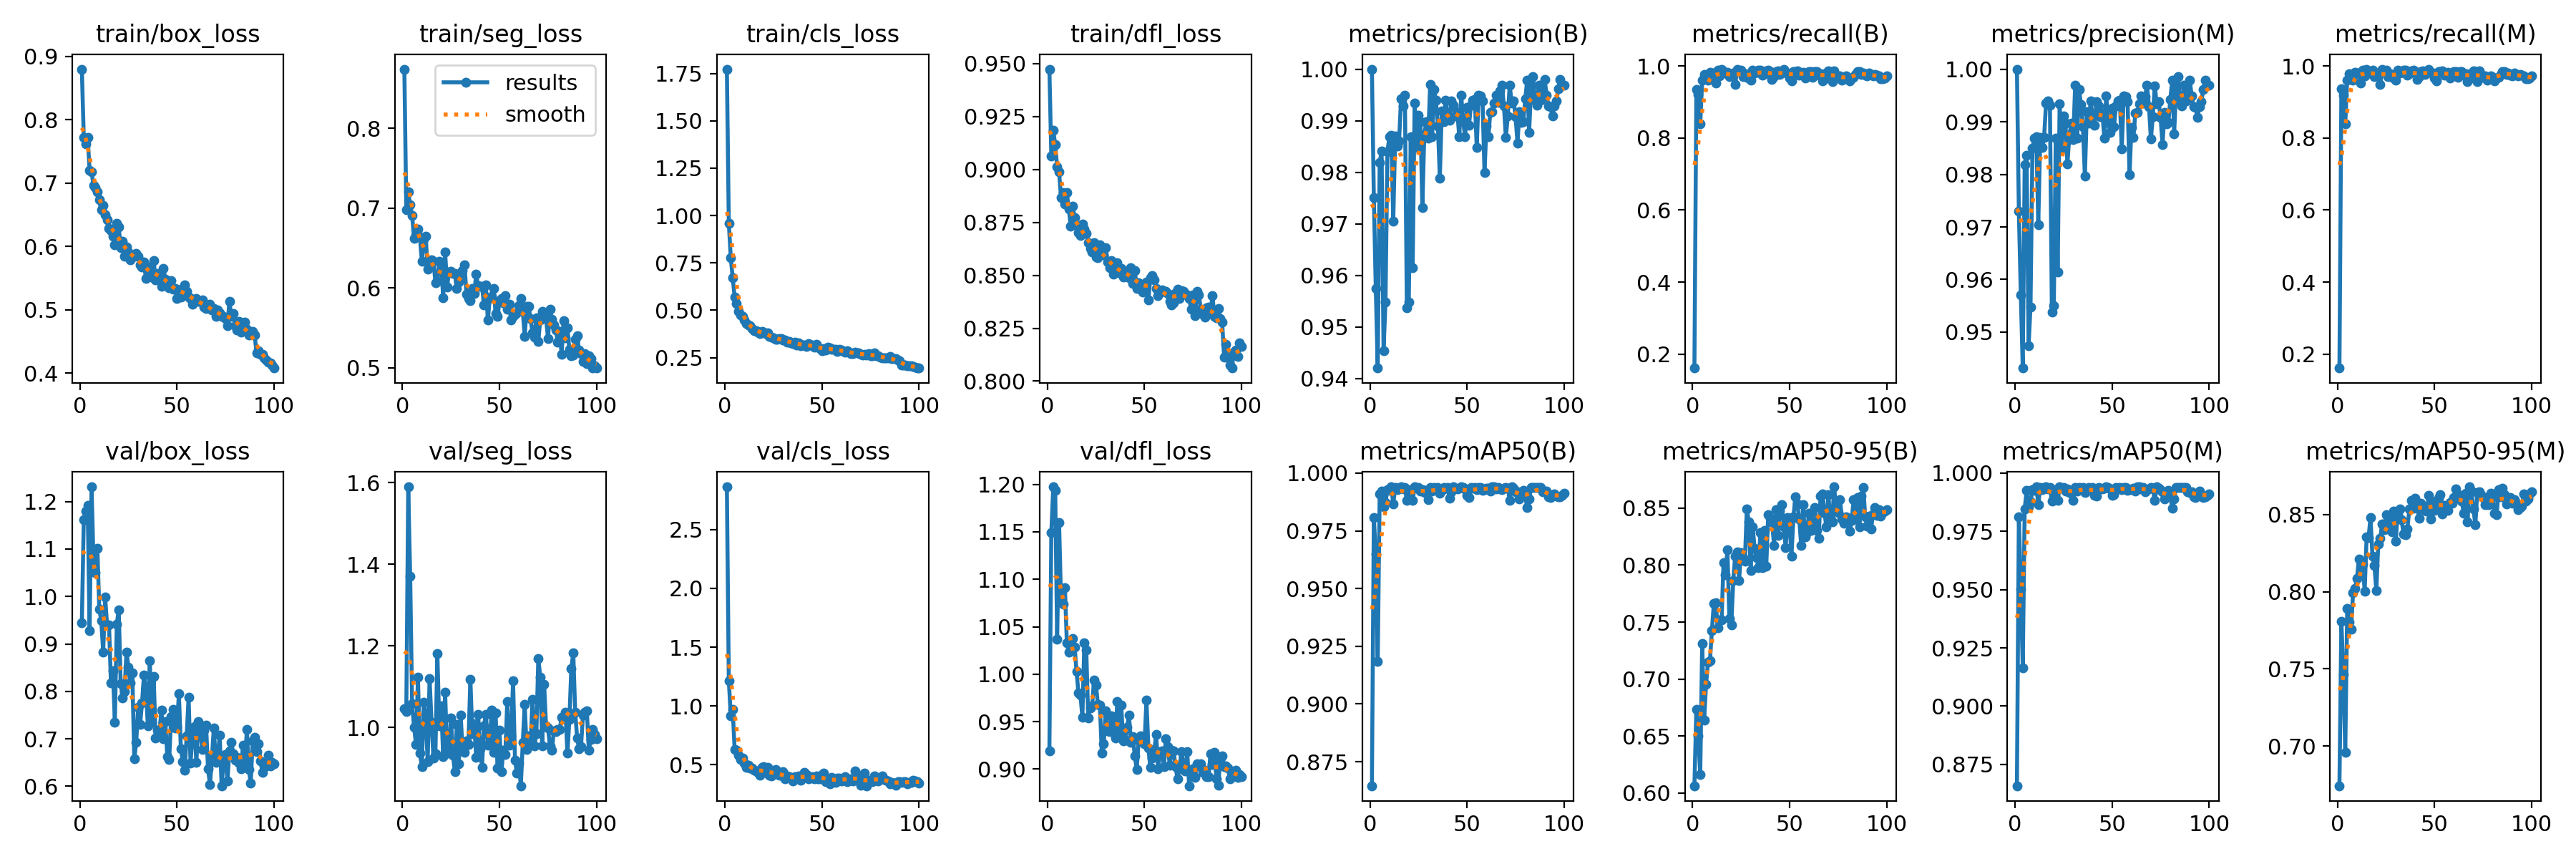

Values plotted in this chart, from the file beside it:
epoch, train/box_loss, train/seg_loss, train/cls_loss, train/dfl_loss, metrics/precision(B), metrics/recall(B), metrics/mAP50(B), metrics/mAP50-95(B), metrics/precision(M), metrics/recall(M), metrics/mAP50(M), metrics/mAP50-95(M), val/box_loss, val/seg_loss, val/cls_loss, val/dfl_loss, lr/pg0, lr/pg1, lr/pg2
1, 0.88, 0.8743, 1.773, 0.9474, 1, 0.1618, 0.8646, 0.6065, 1, 0.1618, 0.8659, 0.6742, 0.9443, 1.046, 2.864, 0.919, 0.0006561, 0.0006561, 0.0006561
2, 0.7721, 0.6985, 0.9602, 0.9062, 0.9751, 0.935, 0.9808, 0.6733, 0.973, 0.9362, 0.9812, 0.7808, 1.162, 1.038, 1.215, 1.149, 0.00131, 0.00131, 0.00131
3, 0.7624, 0.7202, 0.7786, 0.9187, 0.9574, 0.92, 0.9649, 0.6505, 0.957, 0.918, 0.9503, 0.7466, 1.18, 1.59, 0.9176, 1.197, 0.00195, 0.00195, 0.00195
4, 0.7727, 0.7042, 0.6717, 0.9116, 0.9421, 0.839, 0.9184, 0.6164, 0.9432, 0.84, 0.9163, 0.6961, 1.192, 1.371, 0.9694, 1.194, 0.001941, 0.001941, 0.001941
5, 0.7204, 0.6912, 0.5711, 0.9013, 0.9819, 0.961, 0.9908, 0.7309, 0.9819, 0.961, 0.9846, 0.7893, 0.9284, 1.058, 0.6309, 1.037, 0.001921, 0.001921, 0.001921
6, 0.7181, 0.662, 0.537, 0.8988, 0.9841, 0.977, 0.9924, 0.6637, 0.9836, 0.978, 0.9924, 0.7804, 1.231, 0.9999, 0.6254, 1.16, 0.001901, 0.001901, 0.001901
7, 0.6967, 0.6657, 0.4956, 0.8867, 0.9454, 0.971, 0.9853, 0.6955, 0.9474, 0.973, 0.9855, 0.7756, 1.076, 0.9581, 0.5815, 1.077, 0.001881, 0.001881, 0.001881
8, 0.6929, 0.6739, 0.4761, 0.8891, 0.9548, 0.961, 0.9873, 0.7149, 0.9548, 0.961, 0.9875, 0.7992, 1.05, 1.123, 0.544, 1.074, 0.001861, 0.001861, 0.001861
9, 0.686, 0.6642, 0.4673, 0.8837, 0.9839, 0.9812, 0.993, 0.7161, 0.985, 0.9822, 0.993, 0.8022, 1.102, 0.9374, 0.5586, 1.091, 0.001842, 0.001842, 0.001842
10, 0.6741, 0.6337, 0.4479, 0.889, 0.9869, 0.98, 0.9924, 0.7423, 0.9869, 0.98, 0.9924, 0.8085, 0.9725, 0.903, 0.5147, 1.033, 0.001822, 0.001822, 0.001822
11, 0.6575, 0.6614, 0.4288, 0.8812, 0.9872, 0.981, 0.994, 0.7665, 0.9872, 0.981, 0.994, 0.8211, 0.9496, 1.062, 0.4757, 1.023, 0.001802, 0.001802, 0.001802
12, 0.6644, 0.6653, 0.4211, 0.8732, 0.9705, 0.9531, 0.9865, 0.7672, 0.9705, 0.9531, 0.9865, 0.8121, 0.8832, 1.031, 0.4925, 1.036, 0.001782, 0.001782, 0.001782
13, 0.6497, 0.6233, 0.4179, 0.8828, 0.987, 0.988, 0.9939, 0.7449, 0.987, 0.988, 0.9939, 0.818, 0.9986, 0.9158, 0.4686, 1.038, 0.001762, 0.001762, 0.001762
14, 0.6422, 0.6293, 0.4033, 0.8771, 0.9851, 0.972, 0.9929, 0.752, 0.9851, 0.972, 0.9929, 0.8004, 0.9406, 1.12, 0.4733, 1.028, 0.001743, 0.001743, 0.001743
15, 0.6292, 0.6356, 0.3939, 0.8735, 0.986, 0.9893, 0.9936, 0.7516, 0.987, 0.9903, 0.9938, 0.8357, 0.9397, 1.012, 0.4536, 1.002, 0.001723, 0.001723, 0.001723
16, 0.6254, 0.6337, 0.3903, 0.8701, 0.9942, 0.98, 0.9939, 0.8022, 0.9935, 0.983, 0.9939, 0.8352, 0.8175, 0.9241, 0.4471, 0.98, 0.001703, 0.001703, 0.001703
17, 0.6161, 0.607, 0.3845, 0.8687, 0.9929, 0.9813, 0.9931, 0.7912, 0.9939, 0.9823, 0.9931, 0.8482, 0.8431, 0.9358, 0.4355, 0.9778, 0.001683, 0.001683, 0.001683
18, 0.6023, 0.6085, 0.3777, 0.8743, 0.9949, 0.9823, 0.9938, 0.8137, 0.9932, 0.988, 0.9939, 0.8231, 0.7351, 1.181, 0.4113, 0.9546, 0.001663, 0.001663, 0.001663
19, 0.6368, 0.6334, 0.387, 0.8717, 0.9538, 0.9701, 0.9881, 0.7534, 0.9538, 0.9701, 0.9881, 0.8169, 0.9417, 1.003, 0.4742, 1.033, 0.001644, 0.001644, 0.001644
20, 0.6307, 0.6296, 0.3845, 0.8698, 0.9548, 0.9718, 0.9891, 0.7473, 0.955, 0.9767, 0.9895, 0.801, 0.9724, 1.054, 0.4844, 1.025, 0.001624, 0.001624, 0.001624
21, 0.5985, 0.5876, 0.3776, 0.8656, 0.9869, 0.9809, 0.9929, 0.7863, 0.9869, 0.9809, 0.9929, 0.8311, 0.8166, 0.9275, 0.4314, 0.9539, 0.001604, 0.001604, 0.001604
22, 0.6083, 0.6456, 0.3798, 0.8627, 0.9615, 0.9476, 0.9881, 0.8079, 0.9615, 0.9476, 0.9881, 0.8347, 0.7869, 1.086, 0.4757, 0.9647, 0.001584, 0.001584, 0.001584
23, 0.5841, 0.6016, 0.3613, 0.8611, 0.9934, 0.991, 0.994, 0.8117, 0.9934, 0.991, 0.994, 0.844, 0.8001, 0.9403, 0.4078, 0.9667, 0.001564, 0.001564, 0.001564
24, 0.5998, 0.6198, 0.3572, 0.8654, 0.9849, 0.987, 0.9934, 0.7867, 0.9849, 0.987, 0.9934, 0.8403, 0.8828, 0.9374, 0.4042, 0.9938, 0.001545, 0.001545, 0.001545
25, 0.5908, 0.6214, 0.3561, 0.8588, 0.9911, 0.988, 0.9937, 0.811, 0.9911, 0.988, 0.9937, 0.8499, 0.8508, 1.023, 0.4218, 0.9883, 0.001525, 0.001525, 0.001525
26, 0.5792, 0.6183, 0.3475, 0.8582, 0.9898, 0.9696, 0.9922, 0.8064, 0.9898, 0.9694, 0.9922, 0.8486, 0.8172, 0.9325, 0.4571, 0.968, 0.001505, 0.001505, 0.001505
27, 0.5845, 0.6185, 0.3463, 0.8645, 0.9731, 0.9785, 0.9928, 0.8034, 0.9819, 0.9786, 0.9931, 0.8402, 0.8384, 0.8917, 0.4413, 0.9675, 0.001485, 0.001485, 0.001485
28, 0.5851, 0.5998, 0.3488, 0.8618, 0.9874, 0.968, 0.9917, 0.8495, 0.9874, 0.968, 0.9917, 0.8388, 0.658, 1.007, 0.4073, 0.917, 0.001465, 0.001465, 0.001465
29, 0.5886, 0.6071, 0.3514, 0.8597, 0.9898, 0.9665, 0.9924, 0.8378, 0.9898, 0.9682, 0.9925, 0.8524, 0.6923, 0.91, 0.4084, 0.9263, 0.001446, 0.001446, 0.001446
30, 0.5846, 0.6135, 0.3444, 0.8632, 0.9867, 0.9607, 0.9886, 0.7955, 0.9867, 0.9607, 0.9881, 0.8328, 0.7665, 1.03, 0.4373, 0.9616, 0.001426, 0.001426, 0.001426
31, 0.5715, 0.6222, 0.3418, 0.8563, 0.997, 0.9875, 0.9937, 0.8337, 0.997, 0.9875, 0.9937, 0.8503, 0.7301, 0.9421, 0.381, 0.9406, 0.001406, 0.001406, 0.001406
32, 0.5682, 0.6289, 0.3333, 0.8537, 0.9869, 0.98, 0.9922, 0.815, 0.9869, 0.98, 0.9922, 0.8537, 0.7752, 0.9377, 0.4053, 0.9393, 0.001386, 0.001386, 0.001386
33, 0.5758, 0.5927, 0.3371, 0.8569, 0.9961, 0.982, 0.9939, 0.8066, 0.9961, 0.982, 0.9939, 0.8469, 0.8339, 0.9674, 0.3987, 0.9561, 0.001366, 0.001366, 0.001366
34, 0.5493, 0.5871, 0.3298, 0.8505, 0.994, 0.9885, 0.9929, 0.798, 0.9933, 0.989, 0.9929, 0.8374, 0.8071, 0.9578, 0.3908, 0.9501, 0.001347, 0.001347, 0.001347
35, 0.5682, 0.5846, 0.3258, 0.8534, 0.989, 0.9878, 0.9938, 0.8286, 0.989, 0.9878, 0.9938, 0.8371, 0.7269, 1.118, 0.3631, 0.9327, 0.001327, 0.001327, 0.001327
36, 0.5557, 0.5992, 0.3305, 0.8559, 0.9789, 0.9744, 0.9913, 0.7981, 0.9796, 0.974, 0.9915, 0.8408, 0.8647, 0.9851, 0.3991, 0.9716, 0.001307, 0.001307, 0.001307
37, 0.5521, 0.5929, 0.3161, 0.8512, 0.9919, 0.9781, 0.9925, 0.8306, 0.9919, 0.9781, 0.9925, 0.8537, 0.7351, 1.01, 0.3941, 0.9373, 0.001287, 0.001287, 0.001287
38, 0.5776, 0.6172, 0.3273, 0.8531, 0.9898, 0.986, 0.9939, 0.7987, 0.9898, 0.986, 0.9939, 0.8595, 0.8309, 0.9258, 0.4031, 0.9673, 0.001267, 0.001267, 0.001267
39, 0.5478, 0.6032, 0.3134, 0.8494, 0.994, 0.9872, 0.9936, 0.844, 0.994, 0.9872, 0.9936, 0.8544, 0.7024, 1.032, 0.3692, 0.9295, 0.001248, 0.001248, 0.001248
40, 0.5578, 0.6019, 0.3185, 0.8503, 0.9909, 0.985, 0.9938, 0.8408, 0.9909, 0.985, 0.9938, 0.8605, 0.7184, 0.9467, 0.3889, 0.9304, 0.001228, 0.001228, 0.001228
41, 0.5522, 0.6025, 0.3178, 0.8519, 0.9901, 0.962, 0.989, 0.8378, 0.9893, 0.963, 0.9904, 0.8555, 0.7159, 0.9025, 0.436, 0.9437, 0.001208, 0.001208, 0.001208
42, 0.5374, 0.5786, 0.3089, 0.8488, 0.9939, 0.9712, 0.992, 0.8174, 0.9939, 0.9712, 0.99, 0.8478, 0.7608, 1.004, 0.4149, 0.957, 0.001188, 0.001188, 0.001188
43, 0.5659, 0.6043, 0.3233, 0.8536, 0.9929, 0.9848, 0.9939, 0.8489, 0.9929, 0.9848, 0.9939, 0.8573, 0.6999, 1.032, 0.3776, 0.9281, 0.001168, 0.001168, 0.001168
44, 0.5485, 0.5596, 0.3163, 0.8462, 0.9909, 0.9855, 0.9935, 0.8262, 0.9909, 0.9855, 0.9935, 0.8553, 0.737, 0.9553, 0.3916, 0.9342, 0.001149, 0.001149, 0.001149
45, 0.5458, 0.5873, 0.3154, 0.8523, 0.9917, 0.977, 0.9932, 0.8482, 0.9917, 0.977, 0.9932, 0.8527, 0.6629, 0.9613, 0.3948, 0.9139, 0.001129, 0.001129, 0.001129
46, 0.5353, 0.5895, 0.3065, 0.8439, 0.9869, 0.9809, 0.9934, 0.8531, 0.9869, 0.9809, 0.9934, 0.8523, 0.6565, 1.043, 0.3773, 0.8999, 0.001109, 0.001109, 0.001109
47, 0.5464, 0.5993, 0.3186, 0.8465, 0.995, 0.9893, 0.994, 0.8337, 0.995, 0.9893, 0.994, 0.8627, 0.7468, 0.9378, 0.4059, 0.9307, 0.001089, 0.001089, 0.001089
48, 0.5322, 0.5681, 0.3035, 0.8449, 0.9899, 0.9823, 0.9937, 0.8156, 0.9899, 0.9823, 0.9937, 0.8473, 0.7617, 1.036, 0.3811, 0.9348, 0.001069, 0.001069, 0.001069
49, 0.5338, 0.5641, 0.2989, 0.842, 0.9869, 0.9798, 0.9931, 0.8415, 0.9879, 0.9806, 0.9932, 0.8582, 0.7222, 0.9003, 0.3814, 0.9292, 0.00105, 0.00105, 0.00105
50, 0.5176, 0.584, 0.2864, 0.845, 0.9925, 0.966, 0.9904, 0.836, 0.9925, 0.966, 0.9904, 0.8527, 0.7261, 0.9929, 0.4173, 0.9269, 0.00103, 0.00103, 0.00103
51, 0.5312, 0.5865, 0.2985, 0.8469, 0.9891, 0.958, 0.9894, 0.8081, 0.9891, 0.958, 0.9907, 0.8539, 0.7945, 0.8918, 0.4252, 0.9727, 0.00101, 0.00101, 0.00101
52, 0.5197, 0.5813, 0.2915, 0.8385, 0.9929, 0.985, 0.9936, 0.8424, 0.9929, 0.985, 0.9936, 0.8608, 0.6796, 0.9447, 0.3542, 0.9221, 0.0009902, 0.0009902, 0.0009902
53, 0.5343, 0.5901, 0.3044, 0.8487, 0.9939, 0.9842, 0.9935, 0.8598, 0.9939, 0.9842, 0.9935, 0.8628, 0.6528, 0.9333, 0.3622, 0.9017, 0.0009704, 0.0009704, 0.0009704
54, 0.5395, 0.5739, 0.3017, 0.8498, 0.9941, 0.987, 0.9937, 0.8537, 0.9941, 0.987, 0.9937, 0.8506, 0.6344, 1.064, 0.3377, 0.9119, 0.0009506, 0.0009506, 0.0009506
55, 0.5294, 0.5799, 0.2936, 0.8479, 0.9848, 0.9733, 0.9928, 0.8402, 0.9848, 0.9733, 0.9928, 0.8559, 0.7067, 0.9565, 0.3895, 0.9193, 0.0009308, 0.0009308, 0.0009308
56, 0.5201, 0.56, 0.2923, 0.8439, 0.9949, 0.9808, 0.9938, 0.8173, 0.9949, 0.9808, 0.9938, 0.8556, 0.7877, 0.9789, 0.3812, 0.9364, 0.000911, 0.000911, 0.000911
57, 0.5176, 0.5648, 0.2956, 0.8405, 0.9948, 0.983, 0.9936, 0.8531, 0.9948, 0.983, 0.9937, 0.8526, 0.6495, 1.114, 0.3493, 0.9, 0.0008912, 0.0008912, 0.0008912
58, 0.5085, 0.5673, 0.2824, 0.8418, 0.9938, 0.9659, 0.9927, 0.8248, 0.9938, 0.9659, 0.9927, 0.8578, 0.7087, 0.9192, 0.3845, 0.9183, 0.0008714, 0.0008714, 0.0008714
59, 0.5165, 0.5688, 0.2938, 0.8431, 0.9799, 0.9755, 0.9929, 0.8285, 0.9799, 0.9755, 0.9929, 0.8573, 0.7263, 0.8877, 0.3826, 0.9195, 0.0008516, 0.0008516, 0.0008516
60, 0.5179, 0.5779, 0.2918, 0.8426, 0.9889, 0.9837, 0.9933, 0.8454, 0.9889, 0.9837, 0.9927, 0.8612, 0.6502, 0.9118, 0.3602, 0.9024, 0.0008318, 0.0008318, 0.0008318
... 40 more rows
